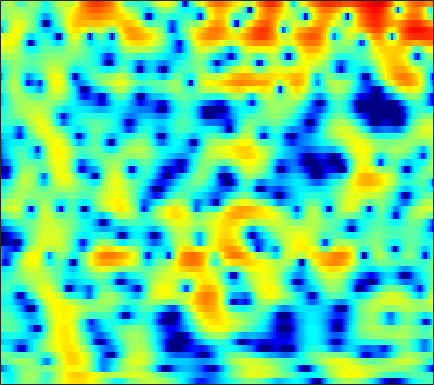

The file beside this chart, header and first rows:
-0.93289, -1.9954, -3.3473, -4.3114, -4.5419, -4.1379, -3.22, -2.4321, -1.4446, -0.62965, -0.015748, 0.30894, 0.56059, 0.60857, 0.51648, 0.22424, -0.24061, -0.68822, -1.355, -1.9846, -2.3721, -2.3762, -1.9285, -1.0593
-2.817, -3.699, -4.638, -5.05, -4.908, -4.21, -3.193, -2.382, -1.367, -0.5038, 0.1771, 0.5594, 0.8953, 1.028, 0.9942, 0.7728, 0.3512, -0.08865, -0.811, -1.623, -2.346, -2.668, -2.569, -1.827
-10.43, -8.991, -7.202, -5.705, -4.748, -3.639, -2.685, -2.058, -1.338, -0.753, -0.3006, -0.04802, 0.1767, 0.2804, 0.287, 0.2146, 0.08475, -0.02956, -0.1697, -0.2562, -0.25, -0.1666, 0.06802, 0.4396
-2.361, -2.018, -1.463, -0.9153, -0.5412, -0.09706, 0.2929, 0.5466, 0.8214, 1.008, 1.094, 1.082, 0.9478, 0.6517, 0.3061, -0.3505, -1.281, -2.183, -3.723, -5.702, -7.946, -9.123, -8.36, -5.675
-0.03833, -0.2692, -0.5698, -0.8755, -1.114, -1.427, -1.709, -1.88, -2.053, -2.122, -2.078, -1.977, -1.791, -1.617, -1.528, -1.517, -1.668, -1.89, -2.301, -2.753, -3.062, -3.057, -2.579, -1.593
-3.412, -3.617, -4.021, -4.619, -5.246, -6.412, -8.107, -9.866, -13.06, -16.65, -16.01, -13.09, -9.646, -7.08, -5.566, -3.937, -2.652, -1.87, -1.006, -0.2765, 0.3927, 0.886, 1.562, 2.257
-6.784, -6.208, -5.778, -5.708, -5.889, -6.44, -7.291, -8.018, -8.893, -9.391, -9.245, -8.724, -7.684, -6.516, -5.654, -4.536, -3.443, -2.64, -1.598, -0.6055, 0.3294, 0.9881, 1.815, 2.583
-5.399, -4.642, -3.981, -3.651, -3.557, -3.576, -3.709, -3.864, -4.169, -4.594, -5.062, -5.405, -5.808, -6.15, -6.371, -6.539, -6.365, -5.891, -4.79, -3.317, -1.722, -0.5607, 0.8543, 2.068
-1.835, -1.607, -1.416, -1.334, -1.34, -1.444, -1.684, -1.978, -2.512, -3.181, -4.012, -4.793, -6.117, -7.904, -9.737, -13.54, -21.57, -22.74, -12.77, -7.67, -4.304, -2.367, -0.2686, 1.411
-0.9083, -0.9463, -1.015, -1.119, -1.257, -1.555, -1.989, -2.381, -2.94, -3.507, -4.131, -4.672, -5.458, -6.169, -6.533, -6.732, -6.59, -6.227, -5.309, -3.934, -2.357, -1.198, 0.2101, 1.439
-1.569, -1.605, -1.692, -1.885, -2.141, -2.607, -3.173, -3.657, -4.384, -5.227, -6.159, -6.842, -7.622, -8.08, -8.071, -7.504, -6.41, -5.399, -3.984, -2.577, -1.197, -0.1915, 1.055, 2.123
-3.39, -3.088, -2.952, -3.131, -3.398, -3.881, -4.533, -5.166, -6.312, -7.812, -9.556, -11.11, -14.22, -20.59, -26, -16.09, -10.51, -7.611, -4.555, -2.172, -0.339, 0.7644, 1.992, 3.004
-4.974, -4.34, -4.041, -4.176, -4.511, -5.361, -6.669, -7.819, -9.278, -10.18, -10.55, -10.57, -10.27, -9.635, -8.902, -7.331, -5.171, -3.537, -1.605, 0.06278, 1.501, 2.389, 3.271, 3.853
-3.143, -2.98, -2.98, -3.319, -3.977, -5.522, -7.855, -10.24, -15.63, -24.96, -14.32, -10.61, -7.468, -4.898, -3.324, -1.704, -0.3348, 0.6658, 1.874, 2.796, 3.466, 3.851, 4.185, 4.209
-2.255, -2.104, -1.992, -2.173, -2.488, -2.938, -3.475, -3.943, -4.386, -4.299, -3.795, -3.15, -2.021, -0.9157, -0.1281, 0.8962, 1.766, 2.277, 2.851, 3.301, 3.518, 3.51, 3.328, 2.939
-3.141, -2.777, -2.472, -2.258, -2.066, -1.837, -1.693, -1.58, -1.29, -0.9063, -0.568, -0.2509, 0.3185, 0.8746, 1.217, 1.647, 2.062, 2.296, 2.448, 2.486, 2.432, 2.274, 1.871, 1.312
-4.052, -3.743, -3.385, -2.913, -2.503, -2.035, -1.524, -1.08, -0.5159, -0.02956, 0.5177, 0.9161, 1.314, 1.669, 1.923, 2.132, 2.205, 2.23, 2.177, 1.954, 1.649, 1.403, 0.9702, 0.3983
-5.244, -5.482, -5.384, -4.805, -4.235, -3.359, -2.271, -1.404, -0.4025, 0.4113, 1.256, 1.824, 2.31, 2.638, 2.844, 2.958, 2.792, 2.571, 2.211, 1.679, 1.003, 0.5384, 0.02947, -0.471
-9.213, -12, -14.63, -12.01, -9.328, -6.15, -3.594, -2.17, -0.6019, 0.8954, 2.045, 2.679, 3.481, 4.047, 4.205, 4.2, 3.941, 3.427, 2.36, 0.9772, -0.8675, -2.452, -3.944, -3.911
-7.507, -9.63, -11.1, -10.25, -9.347, -7.464, -5.462, -4.299, -2.777, -0.9799, 0.6422, 1.587, 2.836, 3.871, 4.307, 4.533, 4.469, 4.05, 2.872, 1.11, -1.667, -4.888, -9.099, -7.602
-8.83, -9.758, -10.46, -11.38, -11.78, -12.04, -13.21, -13.52, -11.62, -8.531, -5.619, -3.336, -0.9304, 0.68, 1.724, 2.702, 3.124, 3.298, 3.2, 2.728, 2.238, 1.797, 1.354, 1.353
-18.11, -18, -16.99, -16.06, -15.35, -15.87, -17.65, -18.45, -17.8, -12.7, -8.746, -6.328, -3.5, -1.565, -0.3859, 0.9457, 1.801, 2.271, 2.773, 2.975, 3.098, 3.156, 3.086, 3.06
-20.21, -19.28, -17.14, -14.73, -13.38, -12.32, -10.92, -10.27, -8.867, -7.371, -5.828, -4.414, -2.997, -1.57, -0.6256, 0.3311, 1.247, 1.756, 2.274, 2.726, 2.96, 3.103, 3.218, 3.178
-11.4, -11, -10.35, -9.238, -8.604, -7.579, -6.608, -5.954, -5.035, -4.148, -3.275, -2.616, -1.794, -0.9993, -0.4029, 0.3191, 0.9607, 1.436, 1.928, 2.336, 2.652, 2.766, 2.88, 2.872
-7.893, -6.934, -5.761, -4.74, -4.172, -3.297, -2.804, -2.397, -2.007, -1.8, -1.496, -1.498, -1.284, -0.9897, -0.7749, -0.1588, 0.4224, 0.9073, 1.578, 2.021, 2.414, 2.548, 2.549, 2.46
-3.289, -2.336, -1.102, -0.3038, 0.2366, 0.732, 0.9367, 0.9806, 0.7576, 0.2185, -0.631, -1.52, -2.829, -3.921, -4.112, -3.15, -1.433, -0.2568, 1.097, 2.047, 2.518, 2.691, 2.49, 1.962
0.2051, 0.9355, 1.76, 2.4, 2.804, 2.998, 3.11, 2.903, 2.381, 1.45, -0.1488, -1.675, -5.341, -10.77, -14.91, -7.929, -3.496, -1.154, 0.6995, 1.876, 2.356, 2.331, 1.894, 0.7023
-0.7664, -0.03226, 0.6937, 1.387, 1.725, 2.08, 2.2, 2.159, 1.901, 1.418, 0.7188, 0.04494, -0.7626, -1.455, -1.581, -1.377, -0.6836, -0.18, 0.5305, 0.9056, 1.114, 0.9824, 0.5721, -0.2272
-2.935, -2.135, -1.286, -0.4898, -0.0718, 0.5266, 0.8286, 1.055, 1.167, 1.164, 1.036, 0.8415, 0.7012, 0.3923, 0.349, 0.1408, 0.1699, 0.1005, 0.1348, 0.1186, 0.1266, 0.1072, -0.02427, -0.1432
-4.416, -3.827, -2.911, -2.136, -1.528, -0.7736, -0.1119, 0.3379, 0.8042, 1.122, 1.296, 1.342, 1.231, 1.02, 0.7578, 0.3513, -0.1662, -0.5215, -1.041, -1.278, -1.384, -1.173, -0.8066, -0.2781
-6.459, -6.219, -5.526, -4.644, -3.65, -2.46, -1.107, -0.2913, 0.6421, 1.362, 1.799, 1.994, 1.897, 1.643, 1.122, 0.3082, -1.086, -2.282, -4.404, -6.404, -6.749, -5.582, -3.126, -1.097
-12.32, -13.62, -15.11, -12.45, -9.515, -6.173, -3.458, -1.948, -0.2956, 0.8176, 1.574, 1.838, 2.007, 1.716, 1.334, 0.3523, -1.049, -2.623, -5.379, -9.113, -10.22, -7.175, -3.441, -0.5774
-14.89, -16.27, -16.72, -14.54, -11.28, -8.055, -5.145, -3.672, -1.86, -0.7719, 0.09547, 0.3643, 0.6807, 0.5404, 0.4322, -0.08655, -0.5457, -1.046, -1.421, -1.649, -1.334, -0.807, 0.2275, 1.346
-12.48, -11.7, -10.2, -8.759, -7.544, -5.861, -4.405, -3.37, -2.341, -1.505, -1.049, -0.8234, -0.8665, -1.054, -1.321, -1.668, -1.887, -1.898, -1.596, -1.03, -0.1481, 0.496, 1.472, 2.306
-10.55, -9.174, -7.736, -6.216, -5.385, -4.126, -3.285, -2.551, -2.037, -1.554, -1.544, -1.579, -2.171, -3.027, -4.112, -5.696, -7.455, -7.604, -6.2, -3.569, -1.354, 0.166, 1.669, 2.889
-9.569, -8.031, -6.639, -5.33, -4.592, -3.79, -3.113, -2.825, -2.381, -2.28, -2.174, -2.415, -2.821, -3.811, -5.034, -7.475, -11.44, -12.74, -8.726, -4.473, -1.297, 0.3728, 2.118, 3.324
-8.791, -7.584, -6.325, -5.594, -5.139, -4.975, -4.854, -5, -4.933, -4.779, -4.239, -3.861, -3.284, -2.902, -2.737, -2.591, -2.392, -1.937, -1.113, 0.09318, 1.283, 2.088, 2.991, 3.593
-6.781, -6.189, -5.52, -5.41, -5.612, -6.366, -8.031, -9.55, -12.54, -12.44, -9.528, -6.782, -4.357, -2.407, -1.314, -0.1878, 0.793, 1.317, 2.05, 2.64, 3.094, 3.398, 3.575, 3.616
-4.616, -4.22, -3.953, -3.945, -4.318, -5.159, -6.655, -8.225, -10.47, -10.56, -7.73, -5.377, -2.81, -0.8209, 0.3296, 1.564, 2.46, 2.975, 3.464, 3.709, 3.792, 3.678, 3.36, 2.822
-3.453, -3.03, -2.67, -2.395, -2.356, -2.433, -2.51, -2.644, -2.584, -2.144, -1.463, -0.7521, 0.2826, 1.202, 1.891, 2.604, 3.108, 3.417, 3.575, 3.526, 3.274, 2.853, 2.1, 0.9773
-3.624, -3.058, -2.457, -1.932, -1.538, -1.15, -0.745, -0.5007, -0.1297, 0.3013, 0.7226, 1.082, 1.579, 1.995, 2.331, 2.631, 2.843, 2.93, 2.868, 2.677, 2.245, 1.755, 0.8757, -0.3971
-4.812, -4.055, -3.032, -2.168, -1.551, -0.831, -0.2883, 0.1425, 0.567, 0.8937, 1.251, 1.432, 1.657, 1.899, 1.959, 2.083, 2.151, 2.096, 2.034, 1.842, 1.498, 1.202, 0.5845, -0.2096
-6.825, -5.458, -3.739, -2.368, -1.558, -0.63, 0.03493, 0.4353, 0.8095, 1.046, 1.183, 1.228, 1.218, 1.189, 1.125, 1.076, 1.005, 0.9786, 0.9796, 0.9498, 0.9612, 0.9339, 0.8155, 0.6298
-7.182, -5.293, -3.292, -1.684, -0.8295, 0.07857, 0.7438, 0.9228, 1.083, 1.057, 0.7444, 0.5242, 0.1553, -0.3591, -0.5536, -0.9711, -1.298, -1.308, -1.284, -0.8592, -0.199, 0.2562, 0.9351, 1.419
-4.524, -3.169, -1.671, -0.3189, 0.4984, 1.179, 1.521, 1.526, 1.141, 0.3529, -0.687, -1.617, -2.782, -3.667, -4.269, -5.131, -6.237, -7.439, -8.173, -6.353, -3.531, -1.451, 0.5976, 2.015
-5.175, -3.394, -1.436, 0.03267, 0.9693, 1.628, 1.671, 1.497, 0.5308, -1.316, -4.063, -6.949, -12.86, -13.13, -11.15, -9.021, -8.973, -10.69, -12.77, -9.111, -4.169, -1.55, 1.05, 2.832
-8.639, -5.555, -2.733, -0.8924, 0.02548, 0.8396, 1.051, 0.768, -0.01973, -1.358, -3.344, -5.414, -7.761, -8.234, -7.257, -5.864, -4.76, -3.966, -2.907, -1.668, -0.2892, 0.8036, 2.117, 3.097
-5.528, -4.238, -2.565, -1.256, -0.6171, 0.007155, 0.3238, 0.2465, -0.0627, -0.5696, -1.214, -1.764, -2.329, -2.525, -2.467, -2.254, -1.8, -1.302, -0.6888, -0.0412, 0.6673, 1.223, 1.794, 2.229
-2.858, -2.158, -1.225, -0.4891, -0.1234, 0.2142, 0.3931, 0.3685, 0.1905, -0.08467, -0.428, -0.69, -0.9965, -1.175, -1.218, -1.174, -0.9609, -0.7182, -0.3958, -0.02265, 0.4002, 0.6856, 0.9722, 1.19
-0.246, 0.171, 0.6467, 1.011, 1.219, 1.264, 1.128, 1.027, 0.6954, 0.1907, -0.3941, -0.7389, -1.177, -1.574, -1.764, -1.69, -1.481, -1.365, -1.011, -0.6151, -0.2888, -0.1536, 0.05307, 0.2113
2.447, 2.666, 2.819, 2.881, 2.872, 2.726, 2.363, 1.939, 1.204, 0.2282, -0.9494, -1.96, -3.278, -4.23, -4.499, -4.271, -3.619, -2.982, -2.2, -1.636, -1.308, -1.124, -1.026, -1.082
4.211, 4.233, 4.281, 4.282, 4.18, 3.999, 3.63, 3.074, 2.023, 0.5652, -1.464, -3.573, -7.928, -15.09, -16.99, -10.89, -6.815, -4.857, -3.449, -2.682, -2.306, -2.198, -2.531, -3.257
2.933, 2.842, 3.216, 3.762, 4.112, 4.346, 4.299, 4.078, 3.406, 2.297, 0.6791, -0.942, -3.264, -5.341, -5.945, -5.521, -4.534, -4.017, -3.477, -3.234, -3.256, -3.587, -4.204, -5.246
-7.508, -5.827, -1.907, 0.9019, 2.357, 3.535, 4.097, 4.278, 4.189, 3.719, 2.946, 2.162, 1.126, 0.1304, -0.468, -1.407, -2.37, -3.156, -4.248, -5.488, -6.644, -7.189, -6.859, -6.112
-4.301, -3.917, -1.87, 0.135, 1.359, 2.511, 3.22, 3.442, 3.51, 3.326, 2.95, 2.641, 1.953, 1.069, 0.1724, -1.042, -2.581, -3.901, -6.538, -10.71, -19.52, -27.18, -13.4, -8.505
0.1011, 0.1476, 0.4462, 0.9257, 1.307, 1.752, 2.096, 2.198, 2.19, 2.075, 1.84, 1.609, 1.149, 0.5251, -0.133, -1.096, -2.282, -3.272, -4.891, -6.597, -7.888, -8.174, -7.268, -5.642
-0.4618, 0.04011, 0.6253, 1.057, 1.179, 1.231, 1.096, 1.026, 0.8474, 0.6861, 0.5665, 0.3812, 0.2644, 0.08219, -0.008518, -0.4985, -1.147, -1.86, -2.688, -3.405, -3.836, -3.76, -3.441, -2.727
-1.992, -0.1887, 1.234, 1.829, 1.867, 1.395, 0.3755, -0.6148, -1.863, -2.489, -2.056, -1.305, -0.3306, 0.3305, 0.5833, 0.5386, 0.0858, -0.5213, -1.518, -2.618, -3.5, -3.779, -3.401, -2.287
